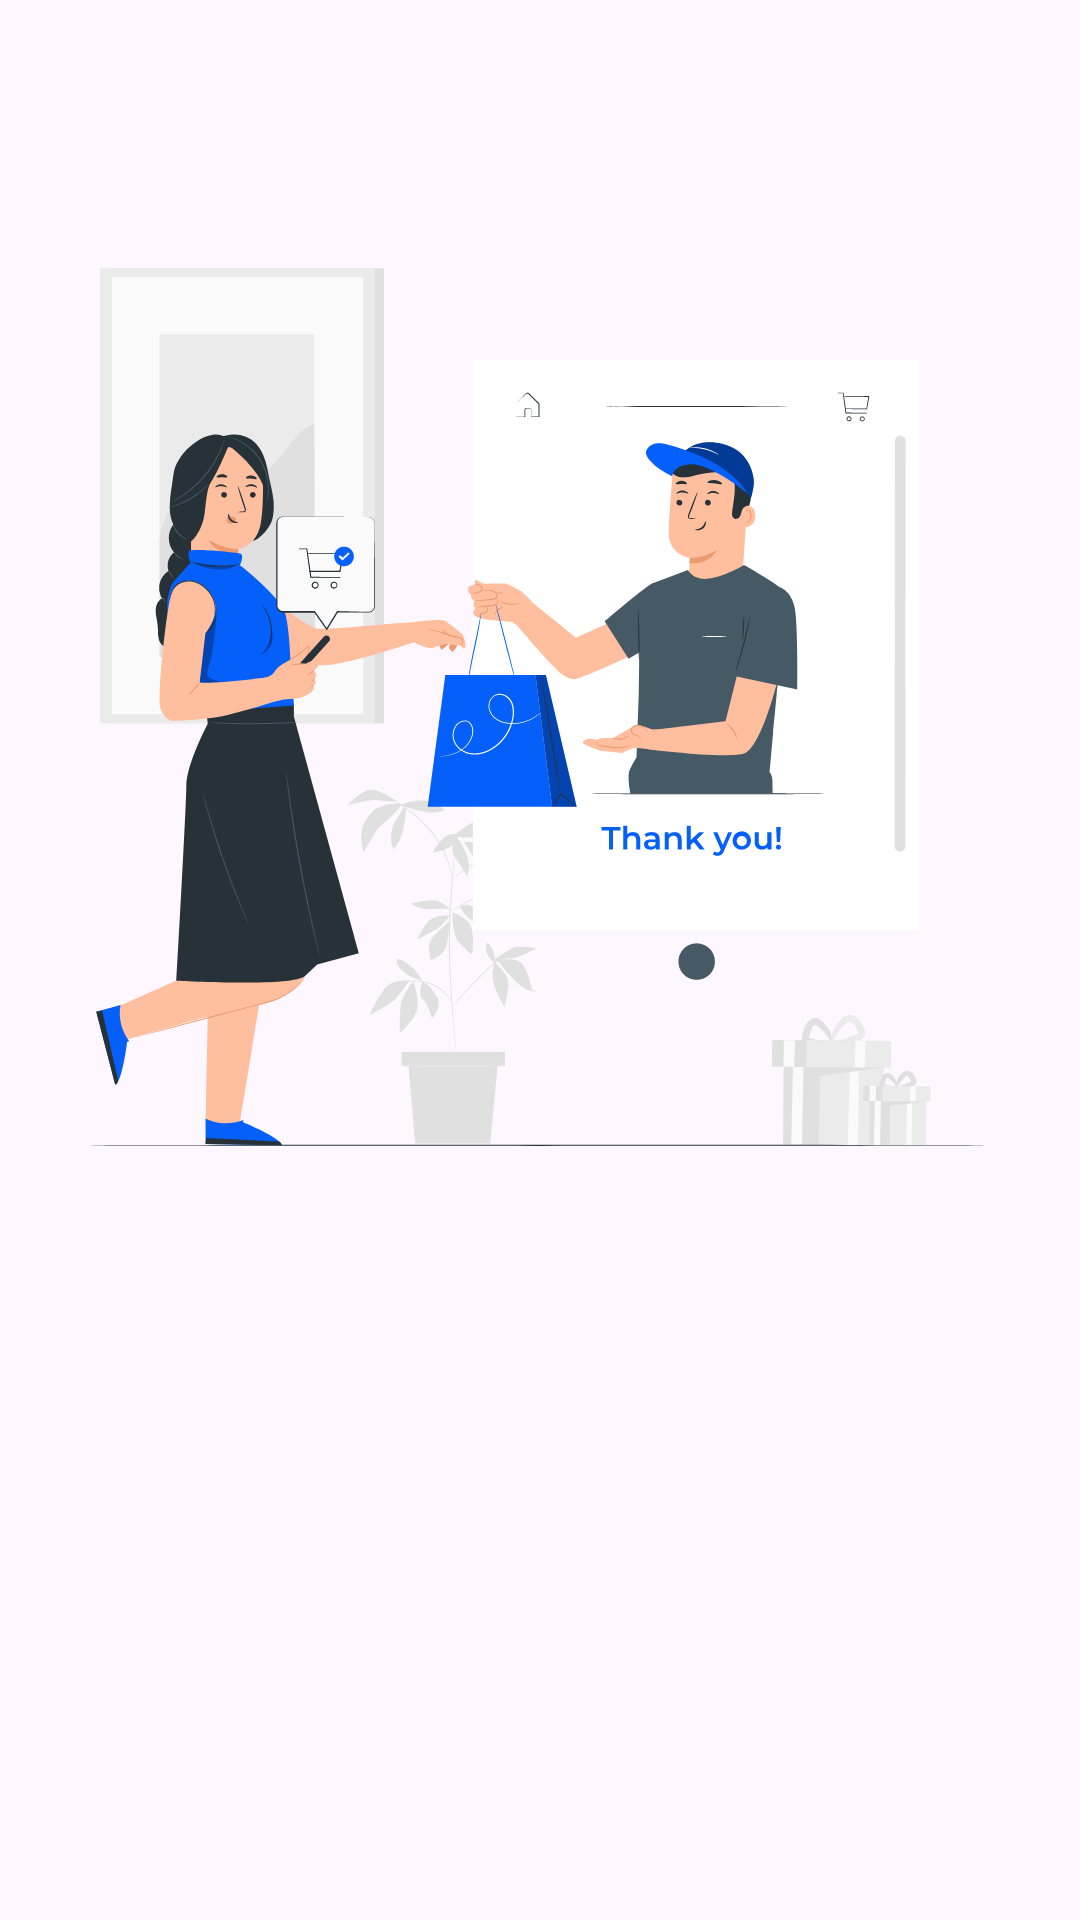

Write the Android layout XML for this screen, with the resource values it uses.
<!-- AndroidManifest.xml: application theme Theme.RediExpressSession1 -->
<!-- res/layout/fragment_onboarding_pager.xml -->
<?xml version="1.0" encoding="utf-8"?>

<androidx.constraintlayout.widget.ConstraintLayout xmlns:android="http://schemas.android.com/apk/res/android"
    xmlns:app="http://schemas.android.com/apk/res-auto"
    xmlns:tools="http://schemas.android.com/tools"
    android:layout_width="match_parent"
    android:layout_height="match_parent"
    tools:context=".ui.fragments.login.onboarding.pager.OnboardingPagerFragment">

    <androidx.appcompat.widget.AppCompatImageView
        android:id="@+id/iv_image"
        android:layout_width="match_parent"
        android:layout_height="wrap_content"
        android:scaleType="centerInside"
        android:layout_marginTop="60dp"
        android:src="@drawable/ic_onboarding_1"
        app:layout_constraintEnd_toEndOf="parent"
        app:layout_constraintStart_toStartOf="parent"
        app:layout_constraintTop_toTopOf="parent" />

    <com.google.android.material.textview.MaterialTextView
        android:id="@+id/tv_title"
        android:layout_width="wrap_content"
        android:layout_height="wrap_content"
        android:textColor="@color/colorPrimary"
        android:textSize="24sp"
        android:textStyle="bold"
        android:layout_marginTop="50dp"
        app:layout_constraintEnd_toEndOf="parent"
        app:layout_constraintStart_toStartOf="parent"
        app:layout_constraintTop_toBottomOf="@+id/iv_image"
        tools:targetApi="p"
        tools:text="Анализы" />

    <com.google.android.material.textview.MaterialTextView
        android:id="@+id/tv_description"
        android:layout_width="0dp"
        android:layout_height="wrap_content"
        app:layout_constraintStart_toStartOf="parent"
        app:layout_constraintTop_toBottomOf="@+id/tv_title"
        app:layout_constraintEnd_toEndOf="parent"
        android:layout_marginHorizontal="70dp"
        android:gravity="center"
        android:textSize="14sp"
        android:textColor="@color/grey_3A"
        tools:text="Наши врачи всегда наблюдают за вашими показателями здоровья"
        android:layout_marginTop="20dp"/>

</androidx.constraintlayout.widget.ConstraintLayout>
<!-- resources referenced by this layout -->
<resources>
  <color name="colorPrimary">#0560FA</color>
  <color name="grey_3A">#3A3A3A</color>
  <!-- drawable ic_onboarding_1: vector/xml drawable (drawable, 89422 chars, omitted) -->
  <style name="Theme.RediExpressSession1" parent="Base.Theme.RediExpressSession1" />
  <style name="Base.Theme.RediExpressSession1" parent="Theme.Material3.DayNight.NoActionBar">
          
          <item name="colorPrimary">@color/colorPrimary</item>
          <item name="colorSecondary">@color/colorSecondary</item>
          <item name="colorDisabled">@color/colorDisabled</item>
  
          <item name="primaryColor">@color/colorPrimary7</item>
          <item name="secondaryTextColor">@color/grey_hint</item>
  
          <item name="backgroundColor">@color/white</item>
          <item name="searchBarColor">@color/grey_hint</item>
          <item name="homeButtonsColor">@color/grey_F2</item>
          <item name="homeButtonsSecondaryTextColor">@color/grey_3A</item>
      </style>
  <color name="colorSecondary">#EC8000</color>
  <color name="colorDisabled">#292929</color>
  <color name="colorPrimary7">#005ECE</color>
  <color name="grey_hint">#CFCFCF</color>
  <color name="white">#FFFFFFFF</color>
  <color name="grey_F2">#F2F2F2</color>
</resources>
